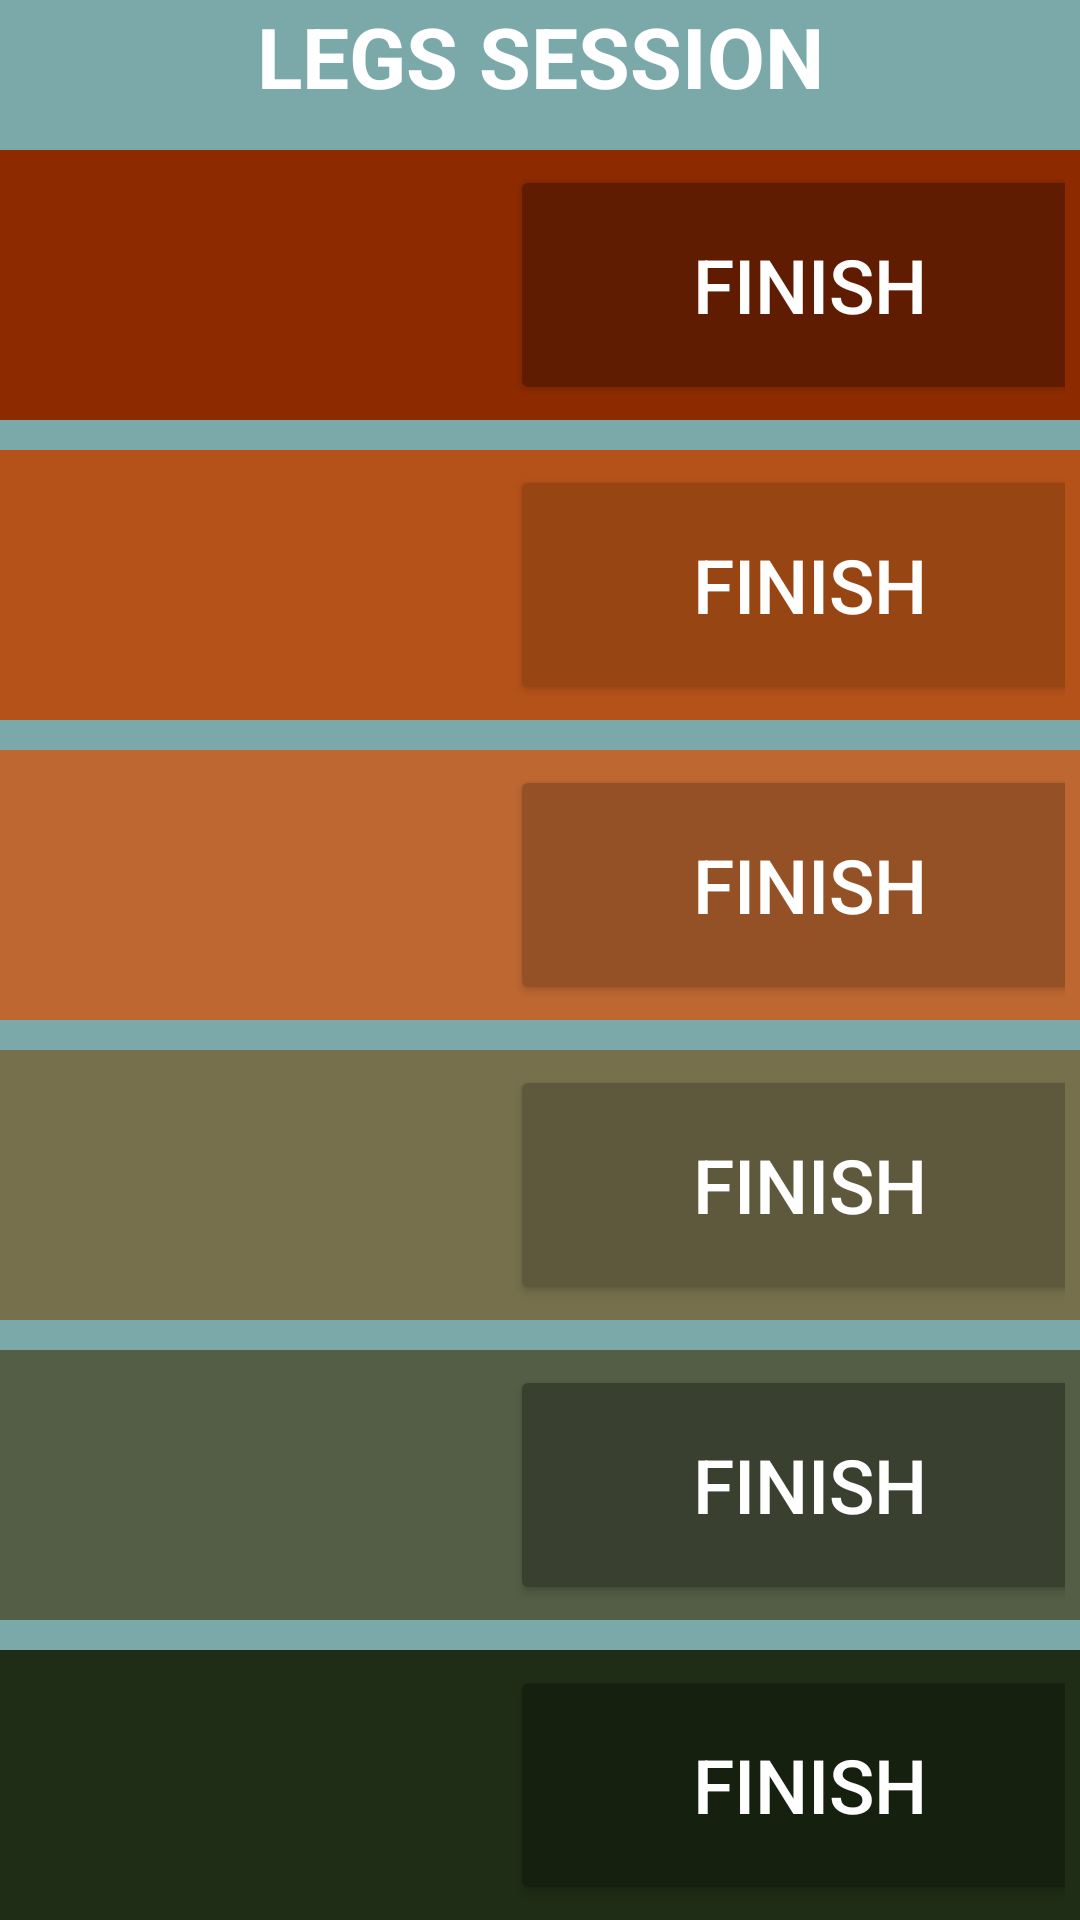

Android layout source for this screen:
<!-- AndroidManifest.xml: application theme Theme.BodyPlus -->
<!-- res/layout/activity_legs_session.xml -->
<?xml version="1.0" encoding="utf-8"?>
<RelativeLayout xmlns:android="http://schemas.android.com/apk/res/android"
    xmlns:app="http://schemas.android.com/apk/res-auto"
    xmlns:tools="http://schemas.android.com/tools"
    android:layout_width="match_parent"
    android:layout_height="match_parent"
    android:background="#7BA9A9"
    tools:context=".LegsSession">

    <TextView
        android:id="@+id/banner"
        android:layout_width="match_parent"
        android:layout_height="50dp"
        android:text="LEGS SESSION"
        android:textAlignment="center"
        android:textColor="@color/white"
        android:textSize="28sp"
        android:textStyle="bold" />

    <LinearLayout
        android:layout_width="match_parent"
        android:layout_height="90dp"
        android:layout_below="@id/banner"
        android:padding="5dp"
        android:orientation="horizontal"
        android:id="@+id/firstDivide"
        android:background="#8D2A00">

        <TextView
            android:id="@+id/ex1"
            android:layout_width="150dp"
            android:layout_height="match_parent"
            android:padding="10dp"
            android:text=" "
            android:textAlignment="center"
            android:textColor="@color/white"
            android:textSize="18sp" />

        <Button
            android:id="@+id/complete1"
            android:layout_width="200dp"
            android:layout_height="match_parent"
            android:padding="10dp"
            android:layout_marginLeft="15dp"
            android:text="FINISH"
            android:backgroundTint="#601C00"
            android:textAlignment="center"
            android:textColor="@color/white"
            android:textSize="25dp" />

    </LinearLayout>

    <LinearLayout
        android:layout_width="match_parent"
        android:layout_height="90dp"
        android:layout_marginTop="10dp"
        android:layout_below="@id/firstDivide"
        android:padding="5dp"
        android:orientation="horizontal"
        android:id="@+id/secondDivide"
        android:background="#B55219">

        <TextView
            android:id="@+id/ex2"
            android:layout_width="150dp"
            android:layout_height="match_parent"
            android:padding="10dp"
            android:text=" "
            android:textAlignment="center"
            android:textColor="@color/white"
            android:textSize="18sp" />

        <Button
            android:id="@+id/complete2"
            android:layout_width="200dp"
            android:layout_height="match_parent"
            android:padding="10dp"
            android:layout_marginLeft="15dp"
            android:text="FINISH"
            android:backgroundTint="#984514"
            android:textAlignment="center"
            android:textColor="@color/white"
            android:textSize="25dp" />

    </LinearLayout>

    <LinearLayout
        android:layout_width="match_parent"
        android:layout_height="90dp"
        android:layout_marginTop="10dp"
        android:layout_below="@id/secondDivide"
        android:padding="5dp"
        android:orientation="horizontal"
        android:id="@+id/thirdDivide"
        android:background="#BE6731">

        <TextView
            android:id="@+id/ex3"
            android:layout_width="150dp"
            android:layout_height="match_parent"
            android:padding="10dp"
            android:text=" "
            android:textAlignment="center"
            android:textColor="@color/white"
            android:textSize="18sp" />

        <Button
            android:id="@+id/complete3"
            android:layout_width="200dp"
            android:layout_height="match_parent"
            android:padding="10dp"
            android:layout_marginLeft="15dp"
            android:text="FINISH"
            android:backgroundTint="#955126"
            android:textAlignment="center"
            android:textColor="@color/white"
            android:textSize="25dp" />

    </LinearLayout>

    <LinearLayout
        android:layout_width="match_parent"
        android:layout_height="90dp"
        android:layout_marginTop="10dp"
        android:layout_below="@id/thirdDivide"
        android:padding="5dp"
        android:orientation="horizontal"
        android:id="@+id/fourthDivide"
        android:background="#76704C">

        <TextView
            android:id="@+id/ex4"
            android:layout_width="150dp"
            android:layout_height="match_parent"
            android:padding="10dp"
            android:text=" "
            android:textAlignment="center"
            android:textColor="@color/white"
            android:textSize="18sp" />

        <Button
            android:id="@+id/complete4"
            android:layout_width="200dp"
            android:layout_height="match_parent"
            android:padding="10dp"
            android:layout_marginLeft="15dp"
            android:text="FINISH"
            android:backgroundTint="#5E593C"
            android:textAlignment="center"
            android:textColor="@color/white"
            android:textSize="25dp" />

    </LinearLayout>

    <LinearLayout
        android:layout_width="match_parent"
        android:layout_height="90dp"
        android:layout_marginTop="10dp"
        android:layout_below="@id/fourthDivide"
        android:padding="5dp"
        android:orientation="horizontal"
        android:id="@+id/fifthDivide"
        android:background="#545E46">

        <TextView
            android:id="@+id/ex5"
            android:layout_width="150dp"
            android:layout_height="match_parent"
            android:padding="10dp"
            android:text=" "
            android:textAlignment="center"
            android:textColor="@color/white"
            android:textSize="18sp" />

        <Button
            android:id="@+id/complete5"
            android:layout_width="200dp"
            android:layout_height="match_parent"
            android:padding="10dp"
            android:layout_marginLeft="15dp"
            android:text="FINISH"
            android:backgroundTint="#394030"
            android:textAlignment="center"
            android:textColor="@color/white"
            android:textSize="25dp" />

    </LinearLayout>

    <LinearLayout
        android:layout_width="match_parent"
        android:layout_height="90dp"
        android:layout_marginTop="10dp"
        android:layout_below="@id/fifthDivide"
        android:padding="5dp"
        android:orientation="horizontal"
        android:id="@+id/sixthDivide"
        android:background="#1F2D16">

        <TextView
            android:id="@+id/ex6"
            android:layout_width="150dp"
            android:layout_height="match_parent"
            android:padding="10dp"
            android:text=" "
            android:textAlignment="center"
            android:textColor="@color/white"
            android:textSize="18sp" />

        <Button
            android:id="@+id/complete6"
            android:layout_width="200dp"
            android:layout_height="match_parent"
            android:padding="10dp"
            android:layout_marginLeft="15dp"
            android:text="FINISH"
            android:backgroundTint="#16200F"
            android:textAlignment="center"
            android:textColor="@color/white"
            android:textSize="25dp" />

    </LinearLayout>


</RelativeLayout>
<!-- resources referenced by this layout -->
<resources>
  <style name="Theme.BodyPlus" parent="Theme.MaterialComponents.DayNight.NoActionBar">
          
          <item name="colorPrimary">@color/purple_500</item>
          <item name="colorPrimaryVariant">@color/purple_700</item>
          <item name="colorOnPrimary">@color/white</item>
          
          <item name="colorSecondary">@color/teal_200</item>
          <item name="colorSecondaryVariant">@color/teal_700</item>
          <item name="colorOnSecondary">@color/black</item>
          
          <item name="android:statusBarColor" tools:targetApi="l">@color/black</item>
          
      </style>
  <!-- not gathered from this repository: default colours our renderer supplied (Android Studio template values) -->
  <color name="purple_500">#FF6200EE</color>
  <color name="purple_700">#FF3700B3</color>
  <color name="teal_200">#FF03DAC5</color>
  <color name="teal_700">#FF018786</color>
  <color name="black">#FF000000</color>
  <color name="white">#FFFFFFFF</color>
</resources>
